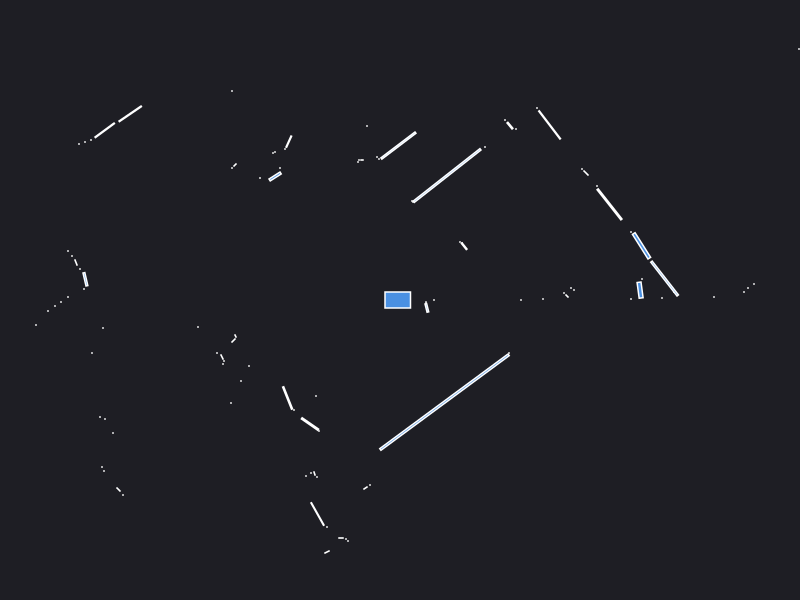

Values plotted in this chart, from the file beside it:
0.000000	0.000000	0.049500
2.42	0.21	0.000441
2.401	0.09878	0.01464
4.14	0.02	0.000441
3.44	0.08	0.000441
3.48	0.12	0.000441
3.54	0.16	0.000441
3.14	0.03	0.000441
1.74	0.1	0.000441
1.71	0.12	0.000441
1.43	0.01	0.000441
1.67	0.04	0.001657
1.64	0.07	0.000441
1.21	0.000000	0.000441
2.31	0.01	0.000441
2.62	0.02	0.000441
2.74	0.08	0.000441
2.646	0.2146	0.1098
2.415	0.5415	0.05717
2.31	0.68	0.000441
4.73	1.53	0.000441
4.69	1.58	0.000441
2.095	0.9563	0.08904
1.97	1.14	0.000441
4.05	2.48	0.000441
3.99	2.51	0.000441
1.86	1.27	0.003685
1.82	1.31	0.000441
0.642	0.5376	0.006608
0.62	0.57	0.000441
0.6	0.58	0.000441
1.496	1.751	0.07215
1.37	1.92	0.000441
1.16	1.71	0.000441
1.099	1.744	0.006890
1.05	1.8	0.000441
0.85	1.53	0.000441
0.4712	1.245	0.389
0.13	0.98	0.000441
0.12	0.99	0.000441
-0.01577	1.544	0.1081
-0.21	1.41	0.000441
-0.23	1.43	0.000441
-0.33	1.74	0.000441
-0.38	1.4	0.000840
-0.41	1.4	0.000441
-0.42	1.38	0.000441
-1.45	3.32	0.000441
-1.48	3.29	0.000441
-1.76	3.65	0.000441
-1.83	3.69	0.000441
-2.52	4.48	0.000441
-2.57	4.45	0.000441
-1.112	1.584	0.01009
-1.15	1.51	0.000441
-1.68	2.09	0.000441
-1.25	1.48	0.000441
-1.27	1.47	0.000441
-1.2	1.32	0.000441
-1.249	1.235	0.01558
-1.4	1.22	0.000441
... 72 more rows
